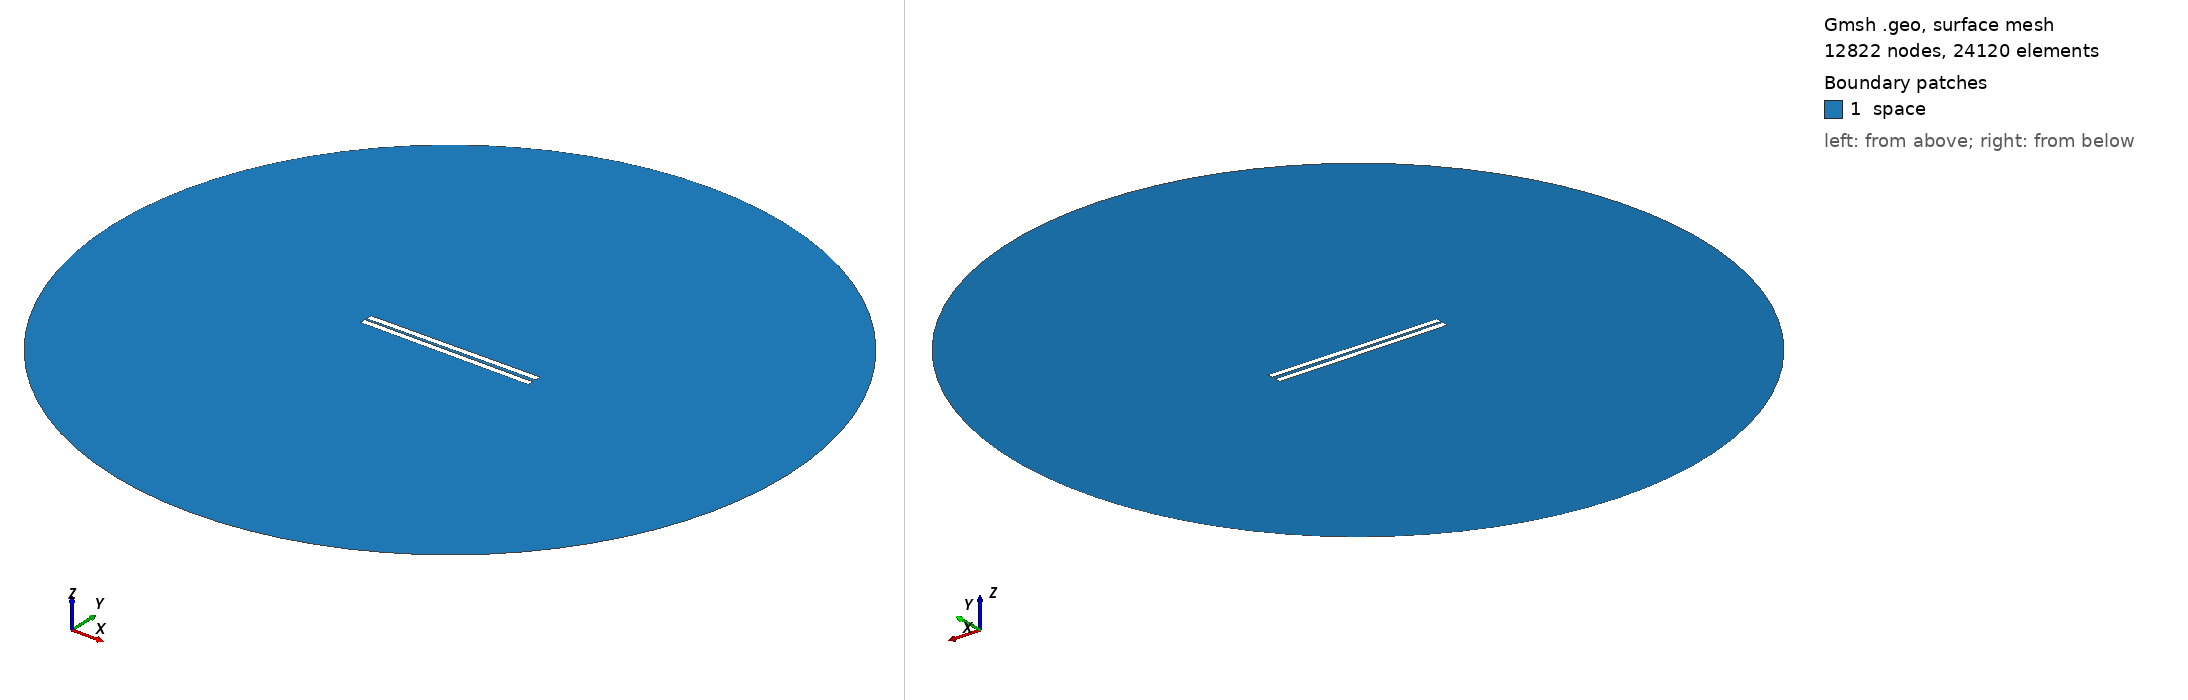

Gmsh geometry script, surface-meshed: 12822 nodes, 24120 surface elements. Boundary patches (legend numbers): 1 space. Left view from above one corner, right view from below the opposite corner. Legend entries are the model's physical surfaces. The drawing asked Gmsh for element sizes between 1% and 20% of the model's largest extent; the script's own settings can give other sizes.

=== 333.geo (drawn) ===
// Set the geometry kernel
SetFactory("OpenCASCADE");

//---------------------------------------
// Rectangles
//---------------------------------------

// Rectangle 1 (top)
Point(1) = {-49.733333333333334, 0.9166666666666666, 0, 1.0};
Point(2) = {49.733333333333334, 0.9166666666666666, 0, 1.0};
Point(3) = {49.733333333333334, 4.383333333333334, 0, 1.0};
Point(4) = {-49.733333333333334, 4.383333333333334, 0, 1.0};

Line(1) = {1, 2};
Line(2) = {2, 3};
Line(3) = {3, 4};
Line(4) = {4, 1};

Line Loop(1) = {1, 2, 3, 4};
Plane Surface(1) = {1};

Rotate { {0, 0, 1}, {0,  0.9166666666666666,  0}, 0.01 } {
  Surface{1};
}

// Rectangle 2 (bottom)
Point(5) = {-49.733333333333334, -0.9166666666666666, 0, 1.0};
Point(6) = {49.733333333333334, -0.9166666666666666, 0, 1.0};
Point(7) = {49.733333333333334, -4.383333333333334, 0, 1.0};
Point(8) = {-49.733333333333334, -4.383333333333334, 0, 1.0};

Line(5) = {5, 6};
Line(6) = {6, 7};
Line(7) = {7, 8};
Line(8) = {8, 5};

Line Loop(2) = {5, 6, 7, 8};
Plane Surface(2) = {2}; 


//---------------------------------------
// Circle
//---------------------------------------

// Define points
Point(9) = {0, 0, 0};        // Center
Point(10) = {200, 0, 0};     // Start point
Point(11) = {0, 200, 0};     // 90 degrees
Point(12) = {-200, 0, 0};    // 180 degrees
Point(13) = {0, -200, 0};    // 270 degrees

// Define circle arcs (each needs start, center, end)
Circle(9) = {10, 9, 11};
Circle(10) = {11, 9, 12};
Circle(11) = {12, 9, 13};
Circle(12) = {13, 9, 10};

// Define curve loop and surface if needed
Curve Loop(3) = {9, 10, 11, 12};
Surface(3) = {3};

// Subtract Rectangles from Circle
BooleanDifference{ Surface{3}; Delete; }{ Surface{1}; Surface{2}; Delete; }

//---------------------------------------
// Transfinite Lines and Surface
//---------------------------------------
r = 7;
Transfinite Line {1, 3} = 50*r Using Progression 1;
Transfinite Line {2, 4} = 2*r Using Progression 1;
Transfinite Line {5, 7} = 50*r Using Progression 1;
Transfinite Line {6, 8} = 2*r Using Progression 1;
Transfinite Line {9, 10, 11, 12} = 20 Using Progression 1;

//---------------------------------------
// Define Physical Groups
//---------------------------------------                

//--- Physical Curves
// Physical groups for boundaries
Physical Line("force_segment", 10) = {1};
Physical Line("upper_plate", 11) = {2, 3, 4};
Physical Line("lower_plate", 12) = {5, 6, 7, 8};
Physical Line("boundary", 20) = {9, 10, 11, 12};

//--- Physical Surfaces
Physical Surface("space", 30) = {3};

//---------------------------------------
// 6. Generate the Mesh
//---------------------------------------
Mesh 2;  // 2D mesh generation
